Run: headless pygame with SDL's dummy video driver; simulated clock (each Clock.tick advances the game by its frame time, no real sleeping); random seed 0; keys injected as events and as key.get_pressed() state; mouse plan: one left click at the window centre at the start of phase 2, then a move to the lower-right quarter at the start of phase 3.
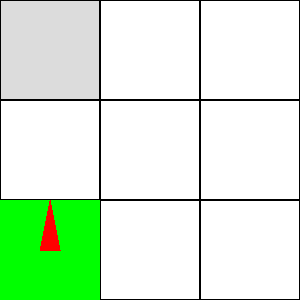
Frame 1 of 4 · flips 1–60 · no input
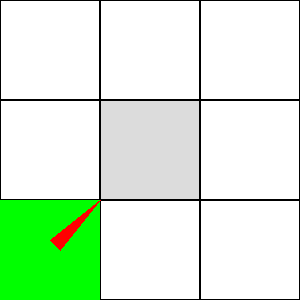
Frame 2 of 4 · flips 61–180 · clicked the window centre · tapped SPACE, RETURN · held RIGHT (→), D
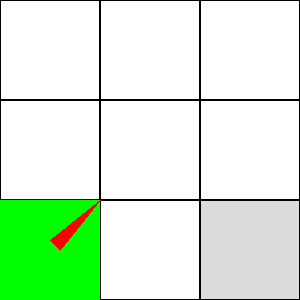
Frame 3 of 4 · flips 181–300 · moved the mouse to the lower-right quarter · held DOWN (↓), S
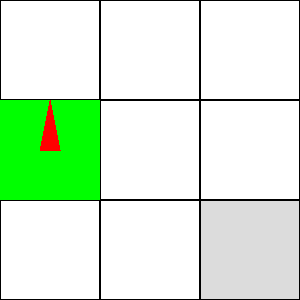
Frame 4 of 4 · flips 301–420 · held LEFT (←), A, UP (↑), W

The pygame program that drew these frames:

import pygame
import sys

# Initialize Pygame
pygame.init()

# Constants
WIDTH, HEIGHT = 300, 300  # Size of the window
ROWS, COLS = 3, 3
SQUARE_SIZE = WIDTH // COLS

# Colors
WHITE = (255, 255, 255)
BLACK = (0, 0, 0)
GREEN = (0, 255, 0)
RED = (255, 0, 0)
GRAY = (200, 200, 200)
LIGHT_GRAY = (220, 220, 220)

# Create the screen
screen = pygame.display.set_mode((WIDTH, HEIGHT))
pygame.display.set_caption("3x3 Checkerboard Game")

# Player's starting position and direction (0: up, 1: up-right, 2: right, 3: down-right, 4: down, 5: down-left, 6: left, 7: up-left)
player_pos = [2, 0]
player_direction = 0

class Tile:
    def __init__(self, row, col, size):
        self.row = row
        self.col = col
        self.size = size
        self.rect = pygame.Rect(col * size, row * size, size, size)
        self.color = WHITE

    def draw(self, screen, mouse_pos):
        if self.rect.collidepoint(mouse_pos):
            self.color = LIGHT_GRAY
        else:
            self.color = WHITE
        pygame.draw.rect(screen, self.color, self.rect)
        pygame.draw.rect(screen, BLACK, self.rect, 1)

# Create the board with Tile objects
board = [[Tile(row, col, SQUARE_SIZE) for col in range(COLS)] for row in range(ROWS)]

def draw_board(mouse_pos):
    screen.fill(WHITE)
    for row in range(ROWS):
        for col in range(COLS):
            board[row][col].draw(screen, mouse_pos)

def draw_player():
    player_rect = pygame.Rect(player_pos[1] * SQUARE_SIZE, player_pos[0] * SQUARE_SIZE, SQUARE_SIZE, SQUARE_SIZE)
    pygame.draw.rect(screen, GREEN, player_rect)
    
    # Draw direction arrow
    center_x = player_rect.centerx
    center_y = player_rect.centery
    arrow_length = SQUARE_SIZE // 2
    
    if player_direction == 0:  # Up
        pygame.draw.polygon(screen, RED, [(center_x, center_y - arrow_length), (center_x - 10, center_y), (center_x + 10, center_y)])
    elif player_direction == 1:  # Up-right
        pygame.draw.polygon(screen, RED, [(center_x + arrow_length, center_y - arrow_length), (center_x, center_y - 10), (center_x + 10, center_y)])
    elif player_direction == 2:  # Right
        pygame.draw.polygon(screen, RED, [(center_x + arrow_length, center_y), (center_x, center_y - 10), (center_x, center_y + 10)])
    elif player_direction == 3:  # Down-right
        pygame.draw.polygon(screen, RED, [(center_x + arrow_length, center_y + arrow_length), (center_x, center_y + 10), (center_x + 10, center_y)])
    elif player_direction == 4:  # Down
        pygame.draw.polygon(screen, RED, [(center_x, center_y + arrow_length), (center_x - 10, center_y), (center_x + 10, center_y)])
    elif player_direction == 5:  # Down-left
        pygame.draw.polygon(screen, RED, [(center_x - arrow_length, center_y + arrow_length), (center_x - 10, center_y), (center_x, center_y + 10)])
    elif player_direction == 6:  # Left
        pygame.draw.polygon(screen, RED, [(center_x - arrow_length, center_y), (center_x, center_y - 10), (center_x, center_y + 10)])
    elif player_direction == 7:  # Up-left
        pygame.draw.polygon(screen, RED, [(center_x - arrow_length, center_y - arrow_length), (center_x - 10, center_y), (center_x, center_y - 10)])

def move_player(forward=True):
    if player_direction == 0:  # Up
        if forward and player_pos[0] > 0:
            player_pos[0] -= 1
        elif not forward and player_pos[0] < ROWS - 1:
            player_pos[0] += 1
    elif player_direction == 1:  # Up-right
        if forward and player_pos[0] > 0 and player_pos[1] < COLS - 1:
            player_pos[0] -= 1
            player_pos[1] += 1
        elif not forward and player_pos[0] < ROWS - 1 and player_pos[1] > 0:
            player_pos[0] += 1
            player_pos[1] -= 1
    elif player_direction == 2:  # Right
        if forward and player_pos[1] < COLS - 1:
            player_pos[1] += 1
        elif not forward and player_pos[1] > 0:
            player_pos[1] -= 1
    elif player_direction == 3:  # Down-right
        if forward and player_pos[0] < ROWS - 1 and player_pos[1] < COLS - 1:
            player_pos[0] += 1
            player_pos[1] += 1
        elif not forward and player_pos[0] > 0 and player_pos[1] > 0:
            player_pos[0] -= 1
            player_pos[1] -= 1
    elif player_direction == 4:  # Down
        if forward and player_pos[0] < ROWS - 1:
            player_pos[0] += 1
        elif not forward and player_pos[0] > 0:
            player_pos[0] -= 1
    elif player_direction == 5:  # Down-left
        if forward and player_pos[0] < ROWS - 1 and player_pos[1] > 0:
            player_pos[0] += 1
            player_pos[1] -= 1
        elif not forward and player_pos[0] > 0 and player_pos[1] < COLS - 1:
            player_pos[0] -= 1
            player_pos[1] += 1
    elif player_direction == 6:  # Left
        if forward and player_pos[1] > 0:
            player_pos[1] -= 1
        elif not forward and player_pos[1] < COLS - 1:
            player_pos[1] += 1
    elif player_direction == 7:  # Up-left
        if forward and player_pos[0] > 0 and player_pos[1] > 0:
            player_pos[0] -= 1
            player_pos[1] -= 1
        elif not forward and player_pos[0] < ROWS - 1 and player_pos[1] < COLS - 1:
            player_pos[0] += 1
            player_pos[1] += 1

def rotate_player(key):
    global player_direction
    if key == pygame.K_LEFT:
        player_direction = (player_direction - 1) % 8
    elif key == pygame.K_RIGHT:
        player_direction = (player_direction + 1) % 8

# Main game loop
running = True
while running:
    mouse_pos = pygame.mouse.get_pos()
    for event in pygame.event.get():
        if event.type == pygame.QUIT:
            running = False
        elif event.type == pygame.KEYDOWN:
            if event.key == pygame.K_UP:
                move_player(forward=True)
            elif event.key == pygame.K_DOWN:
                move_player(forward=False)
            elif event.key == pygame.K_LEFT or event.key == pygame.K_RIGHT:
                rotate_player(event.key)

    draw_board(mouse_pos)
    draw_player()
    pygame.display.flip()

pygame.quit()
sys.exit()
